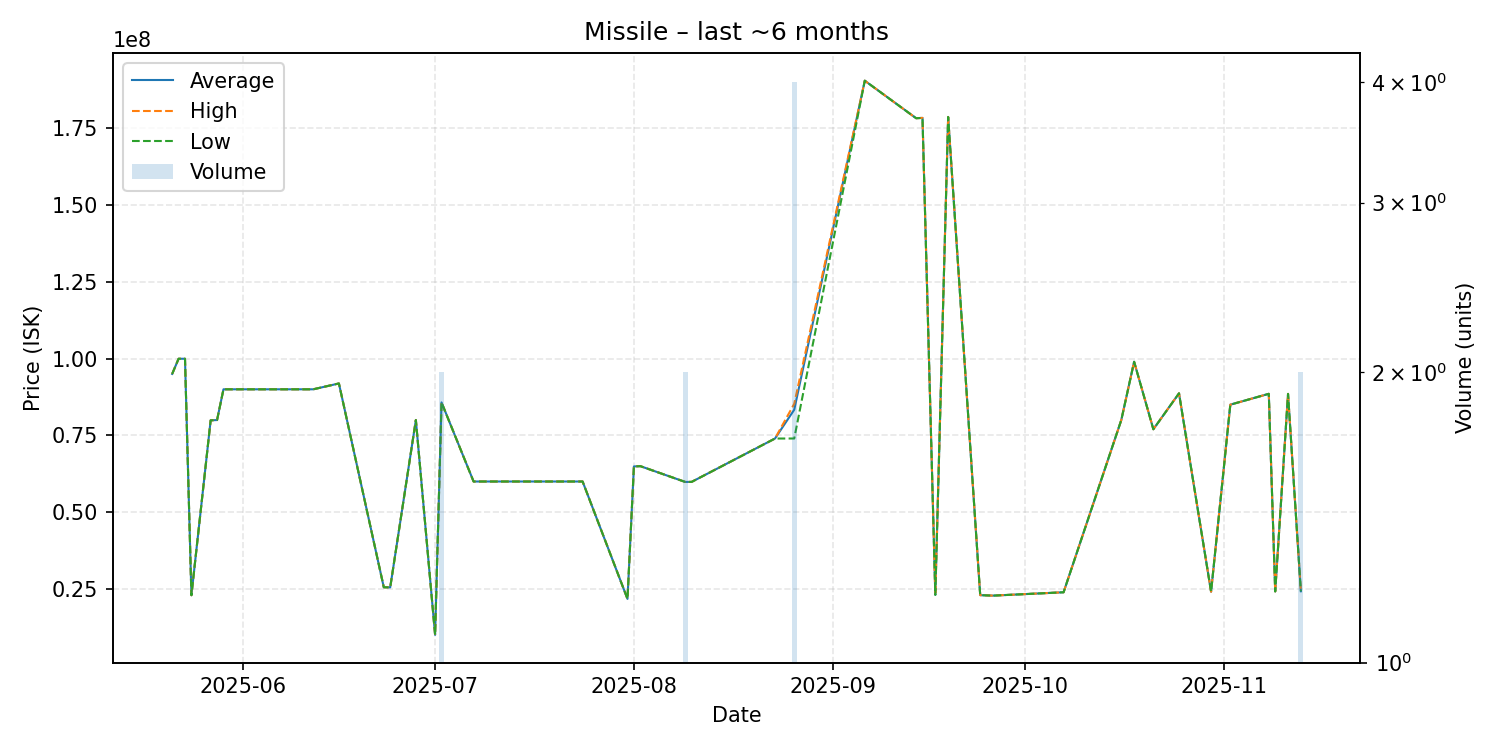

Source data for this figure (header and first rows):
date, average, highest, lowest, order_count, volume
2025-05-21, 95000000, 95000000, 95000000, 1, 1
2025-05-22, 99930000, 99930000, 99930000, 1, 1
2025-05-23, 99940000, 99940000, 99940000, 1, 1
2025-05-24, 23000000, 23000000, 23000000, 1, 1
2025-05-27, 79900000, 79900000, 79900000, 1, 1
2025-05-28, 80000000, 80000000, 80000000, 1, 1
2025-05-29, 90000000, 90000000, 90000000, 1, 1
2025-06-06, 90000000, 90000000, 90000000, 1, 1
2025-06-12, 90000000, 90000000, 90000000, 1, 1
2025-06-16, 91900000, 91900000, 91900000, 1, 1
2025-06-23, 25590000, 25590000, 25590000, 1, 1
2025-06-24, 25550000, 25550000, 25550000, 1, 1
2025-06-28, 80000000, 80000000, 80000000, 1, 1
2025-07-01, 10100000, 10100000, 10100000, 1, 1
2025-07-02, 85740000, 85740000, 85740000, 2, 2
2025-07-07, 60000000, 60000000, 60000000, 1, 1
2025-07-24, 60000000, 60000000, 60000000, 1, 1
2025-07-31, 21800000, 21800000, 21800000, 1, 1
2025-08-01, 64900000, 64900000, 64900000, 1, 1
2025-08-02, 65000000, 65000000, 65000000, 1, 1
2025-08-09, 59860000, 59860000, 59860000, 2, 2
2025-08-10, 59870000, 59870000, 59870000, 1, 1
2025-08-23, 73980000, 73980000, 73980000, 1, 1
2025-08-26, 83362500, 85280000, 73990000, 4, 4
2025-09-06, 190400000, 190400000, 190400000, 1, 1
2025-09-14, 178200000, 178200000, 178200000, 1, 1
2025-09-15, 178300000, 178300000, 178300000, 1, 1
2025-09-17, 23120000, 23120000, 23120000, 1, 1
2025-09-19, 178600000, 178600000, 178600000, 1, 1
2025-09-24, 23020000, 23020000, 23020000, 1, 1
2025-09-26, 22870000, 22870000, 22870000, 1, 1
2025-10-07, 23960000, 23960000, 23960000, 1, 1
2025-10-16, 80000000, 80000000, 80000000, 1, 1
2025-10-18, 98960000, 98960000, 98960000, 1, 1
2025-10-21, 77000000, 77000000, 77000000, 1, 1
2025-10-25, 88690000, 88690000, 88690000, 1, 1
2025-10-30, 24140000, 24140000, 24140000, 1, 1
2025-11-02, 85000000, 85000000, 85000000, 1, 1
2025-11-08, 88530000, 88530000, 88530000, 1, 1
2025-11-09, 24240000, 24240000, 24240000, 1, 1
2025-11-11, 88500000, 88500000, 88500000, 1, 1
2025-11-13, 24285000, 24300000, 24270000, 2, 2
